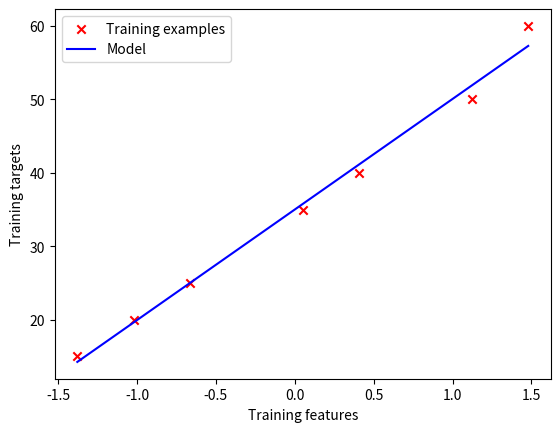

This figure's Python source:
import numpy as np
import matplotlib.pyplot as plt


class LinearRegressionOneVariable(object):

    def __init__(self, x: np.array, y: np.array, weight: float = 0.01, bias: float = 0.0, alpha: float = 0.001, iterations: int = 1000):
        self.x = self.normalization(x)
        self.y = y
        self.w = weight
        self.b = bias
        self.alpha = alpha
        self.iterations = iterations
        self.m = self.x.shape[0]

    def normalization(self, x: np.array):
        self.x_mean = np.mean(x)
        self.x_std = np.std(x)
        return (x - self.x_mean) / self.x_std

    def cost_function(self):
        cost = sum([((self.w * self.x[i] + self.b) - self.y[i]) ** 2 for i in range(self.m)])
        return cost / (2 * self.m)

    def gradient_computation(self):
        der_w, der_b = 0.0, 0.0
        for i in range(self.m):
            func = (self.x[i] * self.w + self.b) - self.y[i]
            der_w += func * self.x[i]
            der_b += func
        return der_w / self.m, der_b / self.m

    def gradient_descent(self):
        min_cost = float("inf")
        for i in range(self.iterations):
            der_w, der_b = self.gradient_computation()
            self.w -= self.alpha * der_w
            self.b -= self.alpha * der_b

            if i % 100 == 0:
                cost = self.cost_function()
                if cost < min_cost:
                    min_cost = cost
                else:
                    print("Alpha is to large!")
                    break
                print(f"Cost = {cost}\tw = {self.w}\tb = {self.b}")

    def predict(self, x: float):
        x_normalized = (x - self.x_mean) / self.x_std
        return x_normalized * self.w + self.b

    def visualization(self):
        plt.scatter(self.x, self.y, c="r", marker='x', label="Training examples")
        func = self.w * self.x + self.b
        plt.plot(self.x, func, color="b", label="Model")

        plt.xlabel("Training features")
        plt.ylabel("Training targets")

        plt.legend()
        plt.show()



features = np.array([5, 10, 15, 25, 30, 40, 45])
targets = np.array([15, 20, 25, 35, 40, 50, 60])
lr = LinearRegressionOneVariable(features, targets, alpha=0.015)
lr.gradient_descent()
lr.visualization()

print(f"Predicted y is {lr.predict(17.5)}.")
